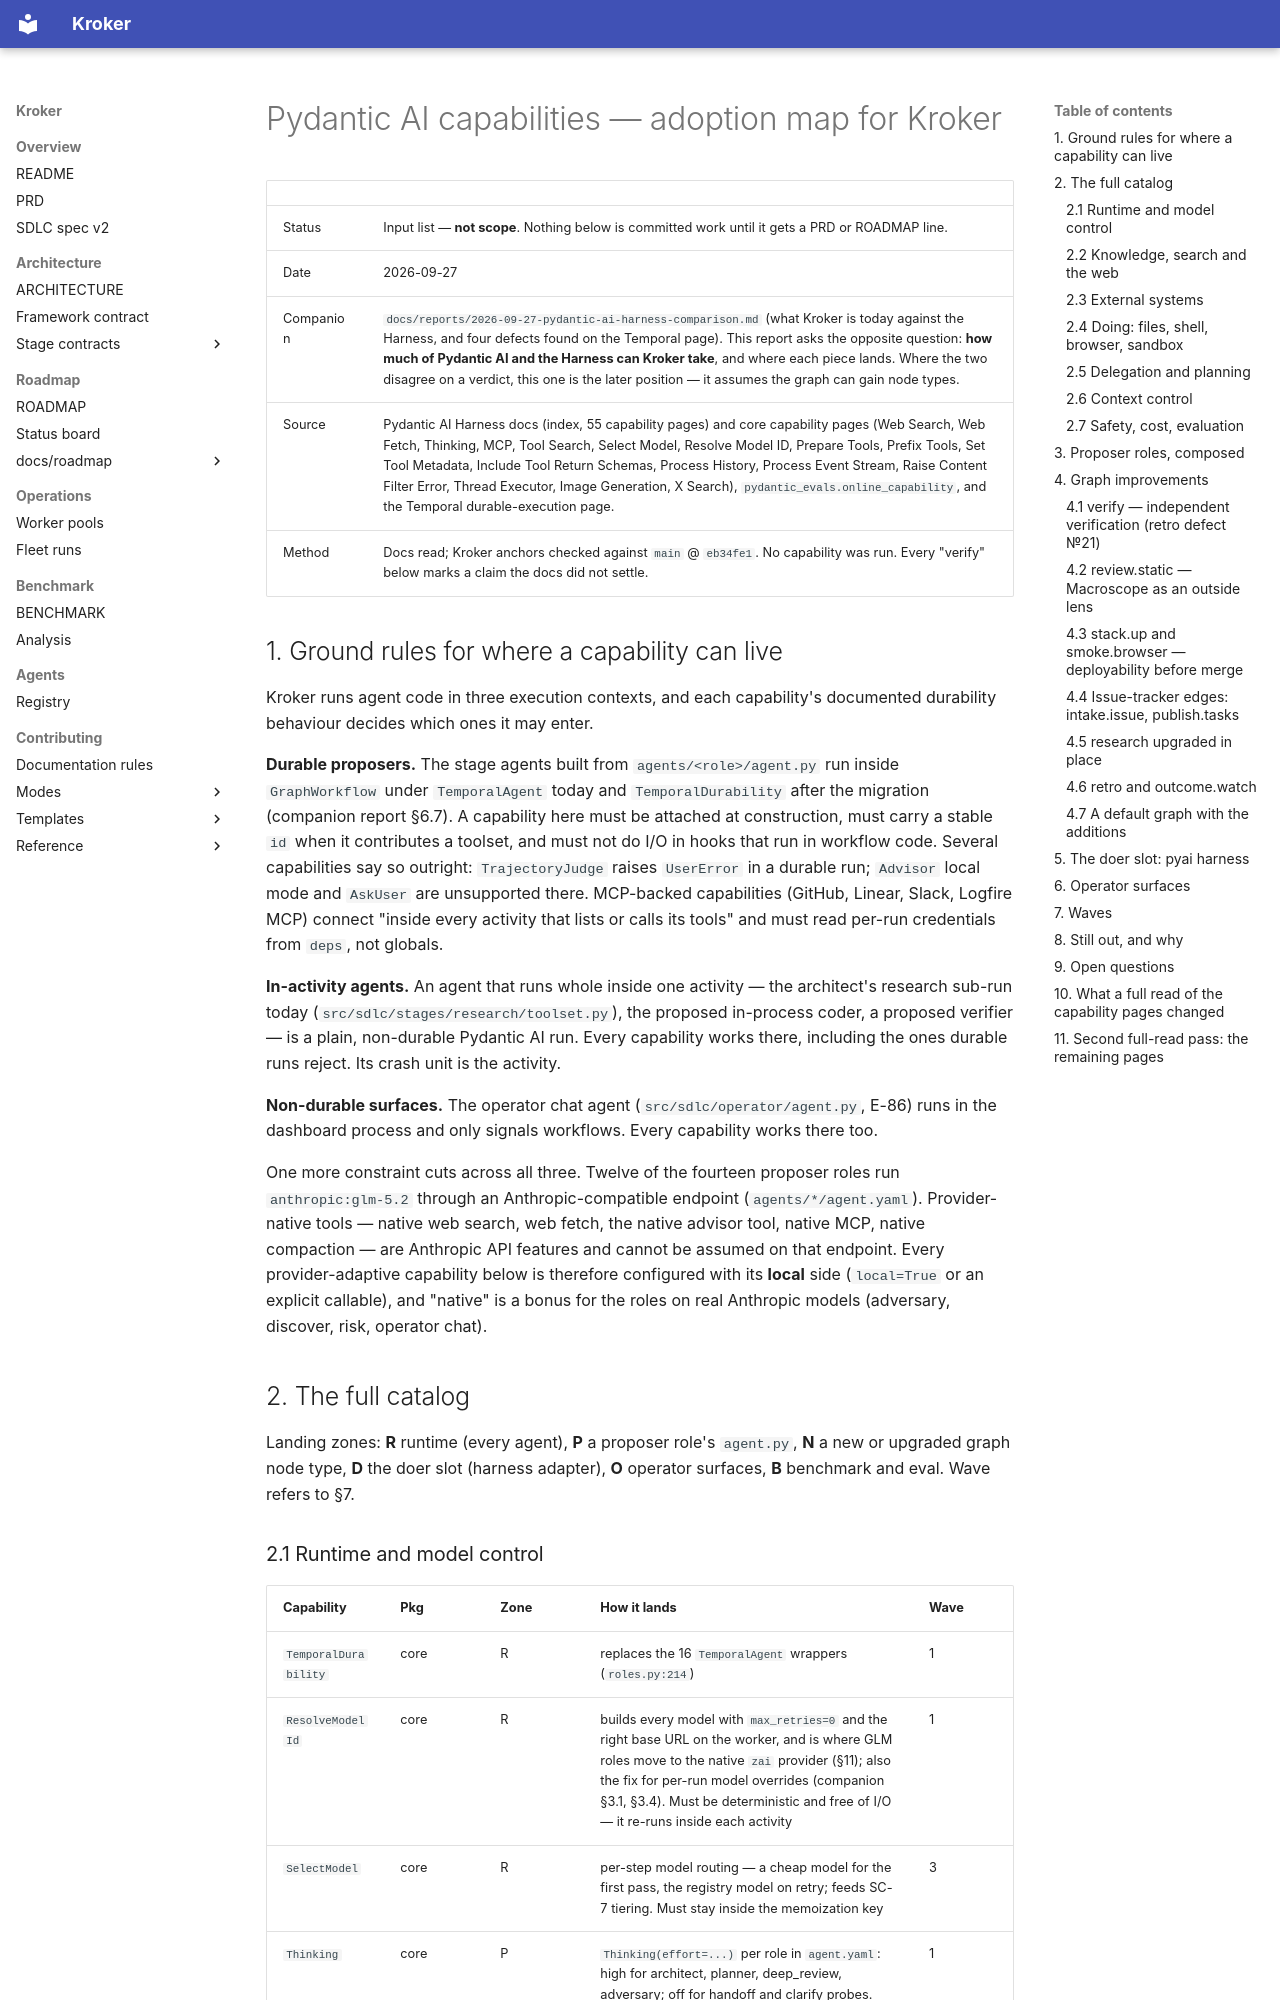

repository: Kit-Kroker/Kroker · page: reports/2026-09-27-pydantic-ai-capability-adoption-map/index.html · generator: mkdocs

# Pydantic AI capabilities — adoption map for Kroker

| | |
|---|---|
| Status | Input list — **not scope**. Nothing below is committed work until it gets a PRD or ROADMAP line. |
| Date | 2026-09-27 |
| Companion | `docs/reports/2026-09-27-pydantic-ai-harness-comparison.md` (what Kroker is today against the Harness, and four defects found on the Temporal page). This report asks the opposite question: **how much of Pydantic AI and the Harness can Kroker take**, and where each piece lands. Where the two disagree on a verdict, this one is the later position — it assumes the graph can gain node types. |
| Source | Pydantic AI Harness docs (index, 55 capability pages) and core capability pages (Web Search, Web Fetch, Thinking, MCP, Tool Search, Select Model, Resolve Model ID, Prepare Tools, Prefix Tools, Set Tool Metadata, Include Tool Return Schemas, Process History, Process Event Stream, Raise Content Filter Error, Thread Executor, Image Generation, X Search), `pydantic_evals.online_capability`, and the Temporal durable-execution page. |
| Method | Docs read; Kroker anchors checked against `main` @ `eb34fe1`. No capability was run. Every "verify" below marks a claim the docs did not settle. |

## 1. Ground rules for where a capability can live

Kroker runs agent code in three execution contexts, and each capability's
documented durability behaviour decides which ones it may enter.

**Durable proposers.** The stage agents built from `agents/<role>/agent.py`
run inside `GraphWorkflow` under `TemporalAgent` today and
`TemporalDurability` after the migration (companion report §6.7). A
capability here must be attached at construction, must carry a stable `id`
when it contributes a toolset, and must not do I/O in hooks that run in
workflow code. Several capabilities say so outright: `TrajectoryJudge`
raises `UserError` in a durable run; `Advisor` local mode and `AskUser` are
unsupported there. MCP-backed capabilities (GitHub, Linear, Slack, Logfire
MCP) connect "inside every activity that lists or calls its tools" and must
read per-run credentials from `deps`, not globals.

**In-activity agents.** An agent that runs whole inside one activity — the
architect's research sub-run today (`src/sdlc/stages/research/toolset.py`),
the proposed in-process coder, a proposed verifier — is a plain,
non-durable Pydantic AI run. Every capability works there, including the
ones durable runs reject. Its crash unit is the activity.

**Non-durable surfaces.** The operator chat agent (`src/sdlc/operator/agent.py`,
E-86) runs in the dashboard process and only signals workflows. Every
capability works there too.

One more constraint cuts across all three. Twelve of the fourteen proposer
roles run `anthropic:glm-5.2` through an Anthropic-compatible endpoint
(`agents/*/agent.yaml`). Provider-native tools — native web search, web
fetch, the native advisor tool, native MCP, native compaction — are
Anthropic API features and cannot be assumed on that endpoint. Every
provider-adaptive capability below is therefore configured with its **local**
side (`local=True` or an explicit callable), and "native" is a bonus for the
roles on real Anthropic models (adversary, discover, risk, operator chat).

## 2. The full catalog

Landing zones: **R** runtime (every agent), **P** a proposer role's
`agent.py`, **N** a new or upgraded graph node type, **D** the doer slot
(harness adapter), **O** operator surfaces, **B** benchmark and eval.
Wave refers to §7.
